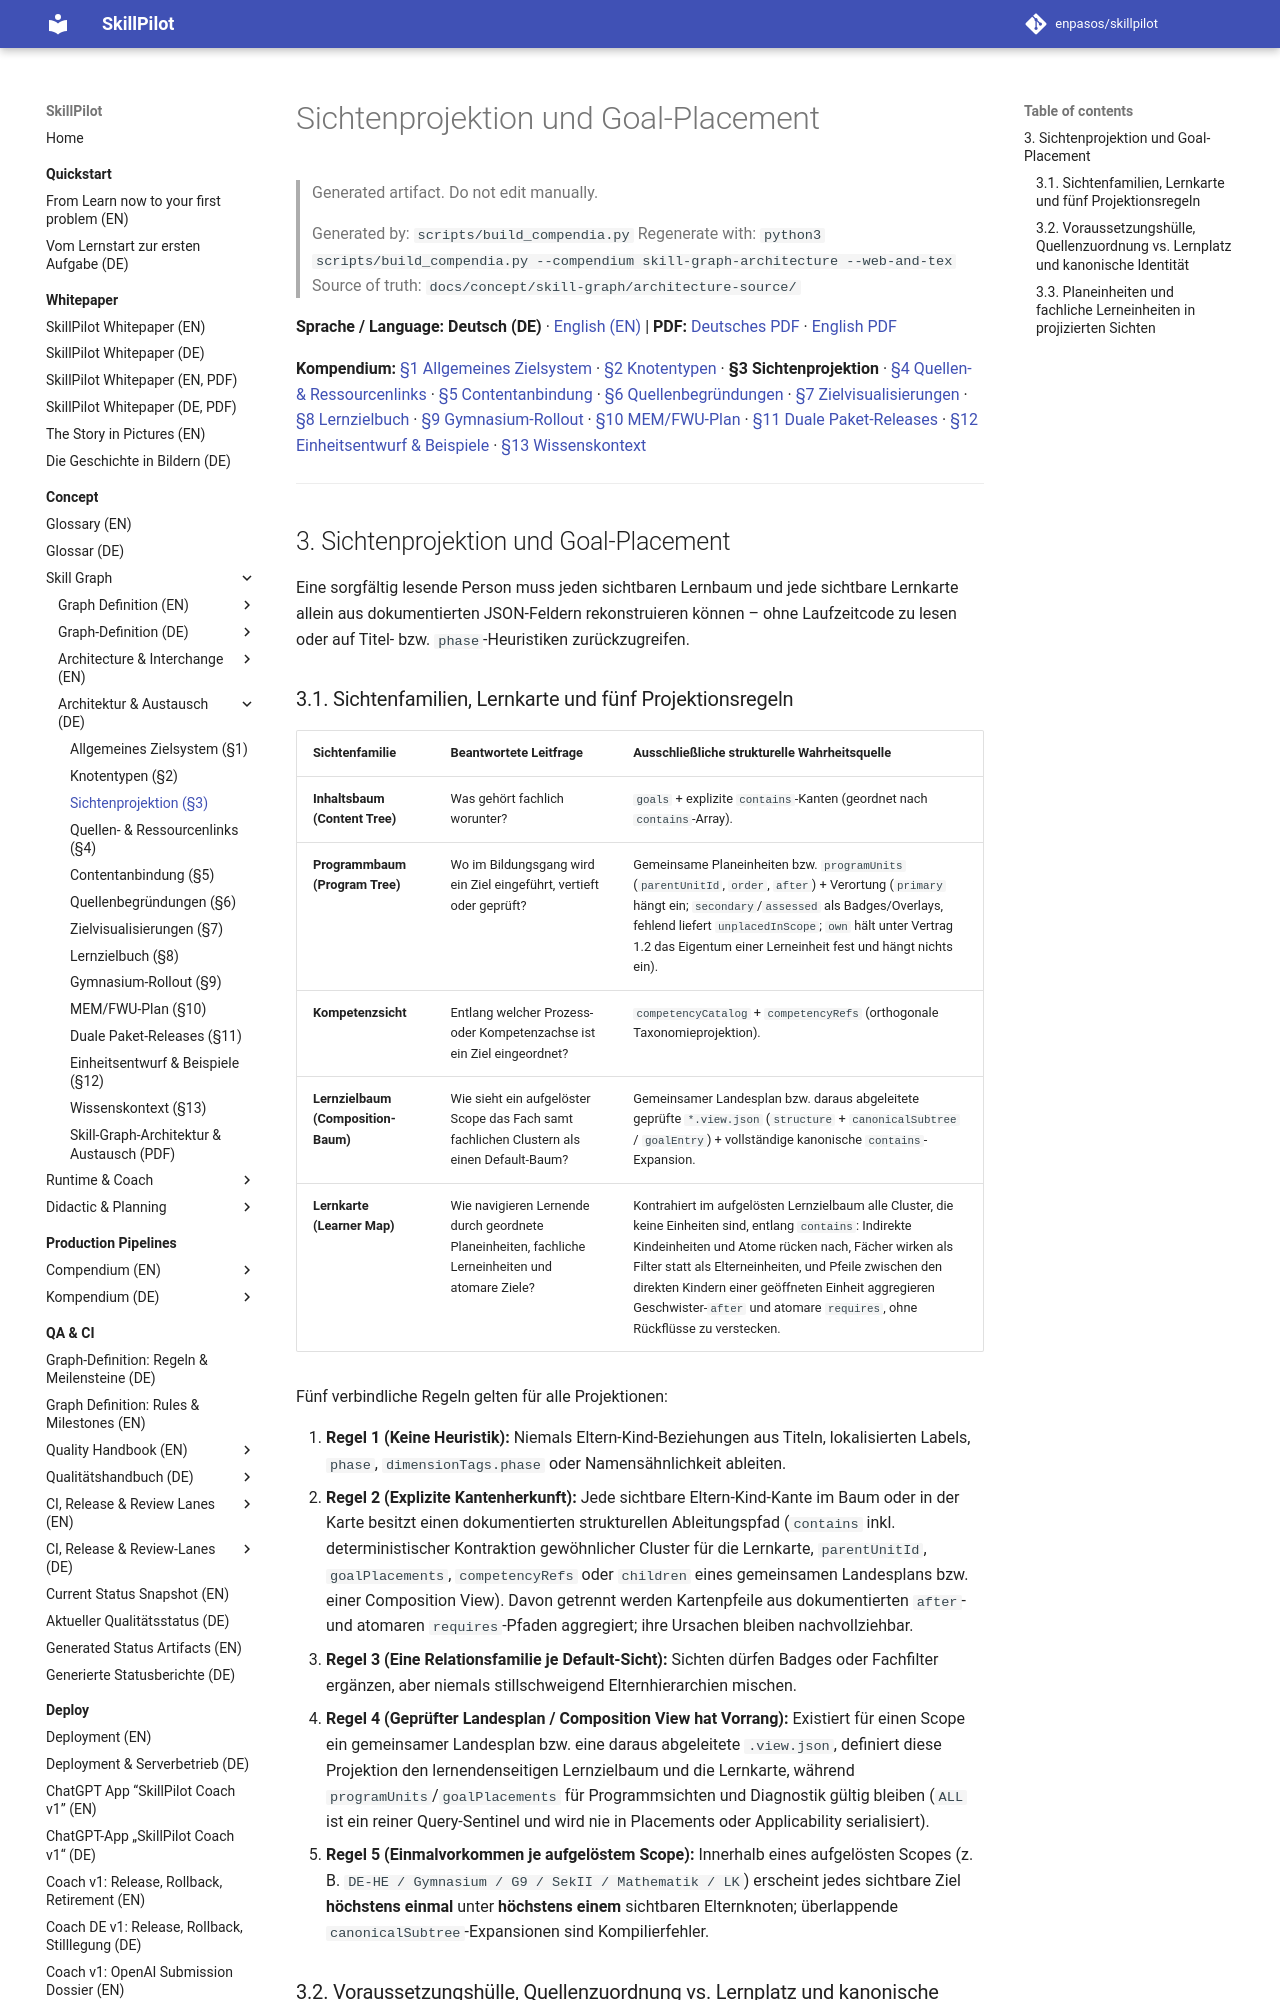

repository: enpasos/skillpilot · page: concept/skill-graph/view-projection-and-goal-placement.de/index.html · generator: mkdocs

# Sichtenprojektion und Goal-Placement

> Generated artifact. Do not edit manually.
>
> Generated by: `scripts/build_compendia.py`
> Regenerate with: `python3 scripts/build_compendia.py --compendium skill-graph-architecture --web-and-tex`
> Source of truth: `docs/concept/skill-graph/architecture-source/`

**Sprache / Language:** **Deutsch (DE)** · [English (EN)](view-projection-and-goal-placement.md) | **PDF:** [Deutsches PDF](skillpilot-skill-graph-architecture.de.pdf) · [English PDF](skillpilot-skill-graph-architecture.en.pdf)

**Kompendium:** [§1 Allgemeines Zielsystem](general-goal-system-and-migration.de.md) · [§2 Knotentypen](node-types.de.md) · **§3 Sichtenprojektion** · [§4 Quellen- & Ressourcenlinks](source-and-resource-links.de.md) · [§5 Contentanbindung](content-integration.md) · [§6 Quellenbegründungen](human-readable-source-rationales.de.md) · [§7 Zielvisualisierungen](atomic-goal-visualizations.de.md) · [§8 Lernzielbuch](learning-goal-book-and-evidence-review-pipeline.de.md) · [§9 Gymnasium-Rollout](canonical-gymnasium-rollout.de.md) · [§10 MEM/FWU-Plan](mem-fwu-roundtrip-plan.de.md) · [§11 Duale Paket-Releases](dual-curriculum-package-releases.md) · [§12 Einheitsentwurf & Beispiele](learning-unit-design-and-examples.de.md) · [§13 Wissenskontext](knowledge-context.de.md)

---
<a id="sec-sga-view-projection"></a>
## 3. Sichtenprojektion und Goal-Placement

Eine sorgfältig lesende Person muss jeden sichtbaren Lernbaum und jede sichtbare Lernkarte allein aus dokumentierten JSON-Feldern rekonstruieren können – ohne Laufzeitcode zu lesen oder auf Titel- bzw. `phase`-Heuristiken zurückzugreifen.

<a id="sec-sga-vp-families"></a>
### 3.1. Sichtenfamilien, Lernkarte und fünf Projektionsregeln

| Sichtenfamilie | Beantwortete Leitfrage | Ausschließliche strukturelle Wahrheitsquelle |
| --- | --- | --- |
| **Inhaltsbaum (Content Tree)** | Was gehört fachlich worunter? | `goals` + explizite `contains`-Kanten (geordnet nach `contains`-Array). |
| **Programmbaum (Program Tree)** | Wo im Bildungsgang wird ein Ziel eingeführt, vertieft oder geprüft? | Gemeinsame Planeinheiten bzw. `programUnits` (`parentUnitId`, `order`, `after`) + Verortung (`primary` hängt ein; `secondary`/`assessed` als Badges/Overlays, fehlend liefert `unplacedInScope`; `own` hält unter Vertrag 1.2 das Eigentum einer Lerneinheit fest und hängt nichts ein). |
| **Kompetenzsicht** | Entlang welcher Prozess- oder Kompetenzachse ist ein Ziel eingeordnet? | `competencyCatalog` + `competencyRefs` (orthogonale Taxonomieprojektion). |
| **Lernzielbaum (Composition-Baum)** | Wie sieht ein aufgelöster Scope das Fach samt fachlichen Clustern als einen Default-Baum? | Gemeinsamer Landesplan bzw. daraus abgeleitete geprüfte `*.view.json` (`structure` + `canonicalSubtree` / `goalEntry`) + vollständige kanonische `contains`-Expansion. |
| **Lernkarte (Learner Map)** | Wie navigieren Lernende durch geordnete Planeinheiten, fachliche Lerneinheiten und atomare Ziele? | Kontrahiert im aufgelösten Lernzielbaum alle Cluster, die keine Einheiten sind, entlang `contains`: Indirekte Kindeinheiten und Atome rücken nach, Fächer wirken als Filter statt als Elterneinheiten, und Pfeile zwischen den direkten Kindern einer geöffneten Einheit aggregieren Geschwister-`after` und atomare `requires`, ohne Rückflüsse zu verstecken. |

Fünf verbindliche Regeln gelten für alle Projektionen:

1. **Regel 1 (Keine Heuristik):** Niemals Eltern-Kind-Beziehungen aus Titeln, lokalisierten Labels, `phase`, `dimensionTags.phase` oder Namensähnlichkeit ableiten.
2. **Regel 2 (Explizite Kantenherkunft):** Jede sichtbare Eltern-Kind-Kante im Baum oder in der Karte besitzt einen dokumentierten strukturellen Ableitungspfad (`contains` inkl. deterministischer Kontraktion gewöhnlicher Cluster für die Lernkarte, `parentUnitId`, `goalPlacements`, `competencyRefs` oder `children` eines gemeinsamen Landesplans bzw. einer Composition View). Davon getrennt werden Kartenpfeile aus dokumentierten `after`- und atomaren `requires`-Pfaden aggregiert; ihre Ursachen bleiben nachvollziehbar.
3. **Regel 3 (Eine Relationsfamilie je Default-Sicht):** Sichten dürfen Badges oder Fachfilter ergänzen, aber niemals stillschweigend Elternhierarchien mischen.
4. **Regel 4 (Geprüfter Landesplan / Composition View hat Vorrang):** Existiert für einen Scope ein gemeinsamer Landesplan bzw. eine daraus abgeleitete `.view.json`, definiert diese Projektion den lernendenseitigen Lernzielbaum und die Lernkarte, während `programUnits`/`goalPlacements` für Programmsichten und Diagnostik gültig bleiben (`ALL` ist ein reiner Query-Sentinel und wird nie in Placements oder Applicability serialisiert).
5. **Regel 5 (Einmalvorkommen je aufgelöstem Scope):** Innerhalb eines aufgelösten Scopes (z. B. `DE-HE / Gymnasium / G9 / SekII / Mathematik / LK`) erscheint jedes sichtbare Ziel **höchstens einmal** unter **höchstens einem** sichtbaren Elternknoten; überlappende `canonicalSubtree`-Expansionen sind Kompilierfehler.

<a id="required-prerequisite-learning-scope"></a>
<a id="sec-sga-vp-closure"></a>
